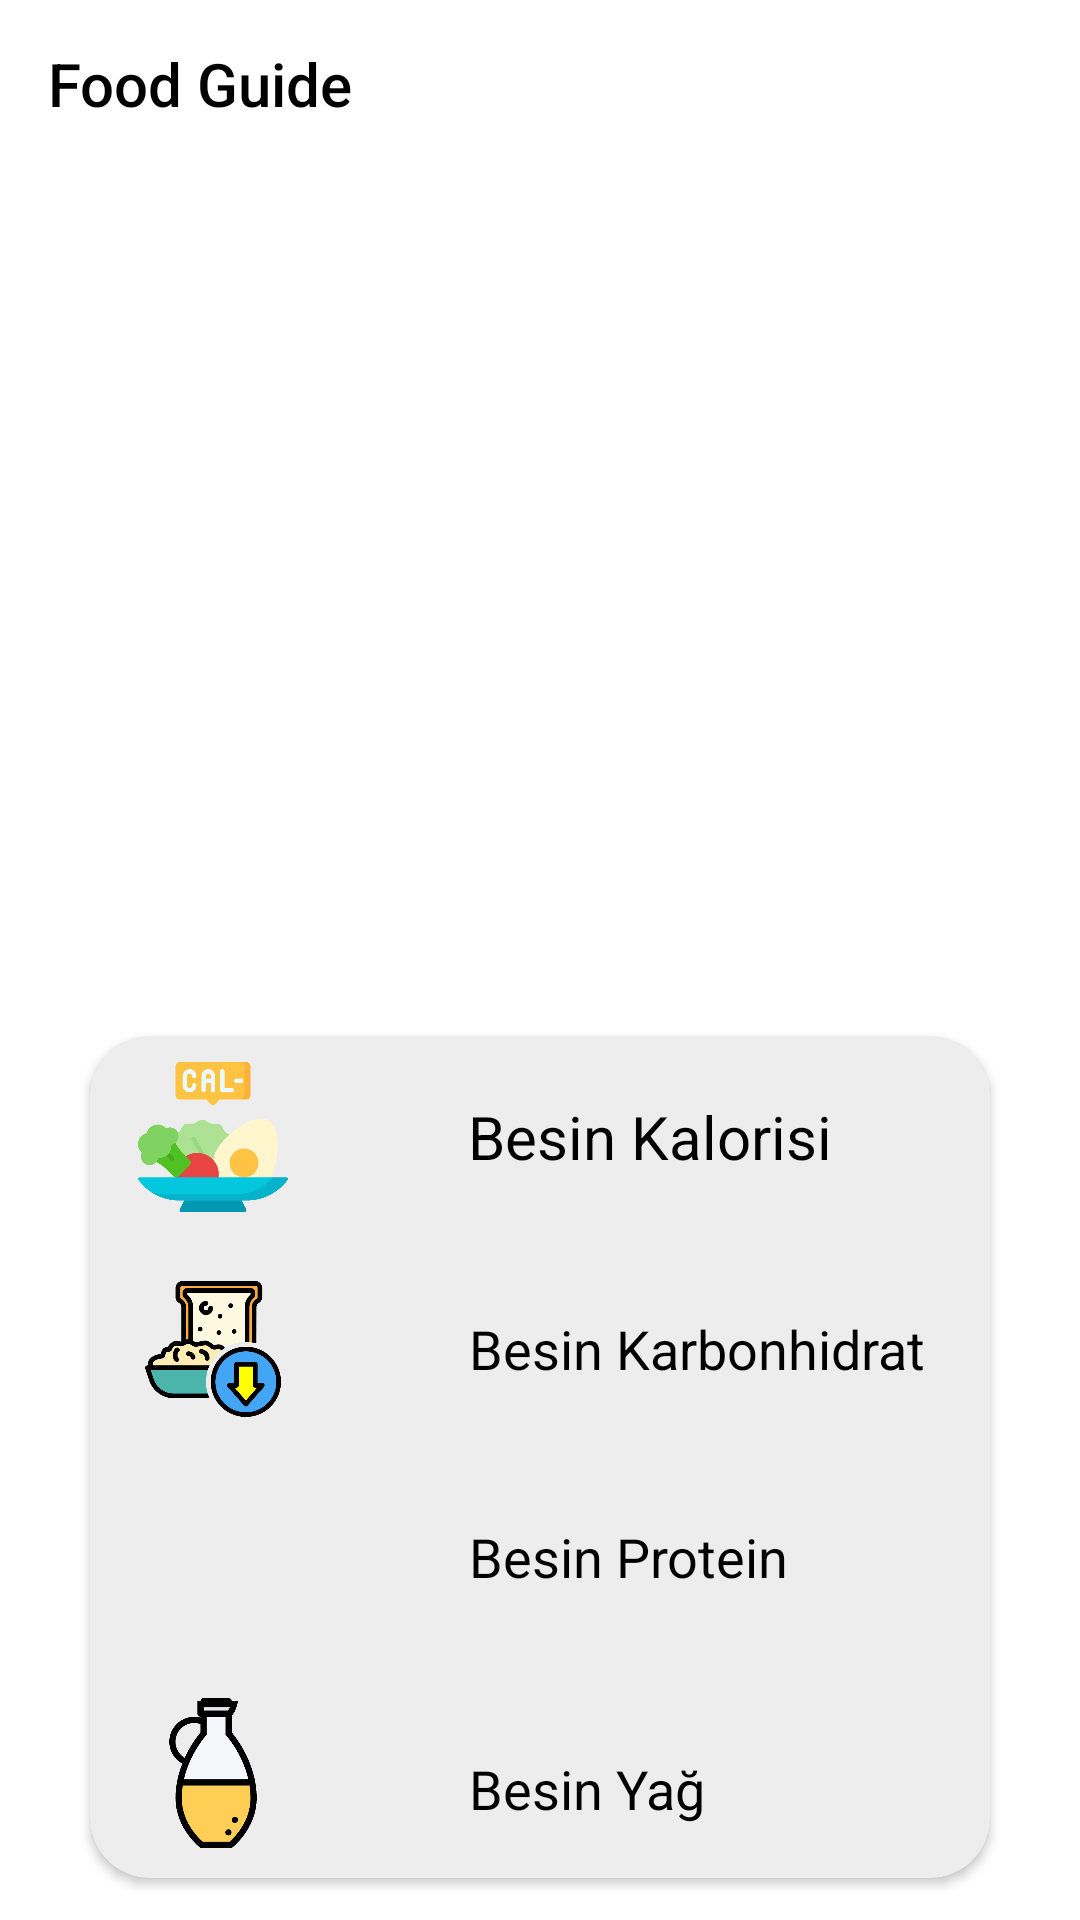

Layout XML and referenced resources for this Android screen:
<!-- AndroidManifest.xml: application theme Theme.FoodGuide -->
<!-- res/layout/fragment_food_details.xml -->
<?xml version="1.0" encoding="utf-8"?>
<androidx.constraintlayout.widget.ConstraintLayout xmlns:android="http://schemas.android.com/apk/res/android"
    xmlns:app="http://schemas.android.com/apk/res-auto"
    xmlns:tools="http://schemas.android.com/tools"
    android:layout_width="match_parent"
    android:layout_height="match_parent"
    android:background="@color/white"
    tools:context=".view.FoodDetailsFragment">

    <androidx.appcompat.widget.Toolbar
        android:id="@+id/toolbarDetails"
        android:layout_width="match_parent"
        android:layout_height="wrap_content"
        android:background="@color/white"
        android:minHeight="?attr/actionBarSize"
        android:theme="?attr/actionBarTheme"
        app:layout_constraintEnd_toEndOf="parent"
        app:layout_constraintHorizontal_bias="0.5"
        app:layout_constraintStart_toStartOf="parent"
        app:layout_constraintTop_toTopOf="parent"
        app:title="Food Guide"
        app:titleTextColor="@color/black" />

    <ImageView
        android:id="@+id/foodImage"
        android:layout_width="0dp"
        android:layout_height="200dp"
        android:layout_marginTop="45dp"
        app:layout_constraintEnd_toEndOf="parent"
        app:layout_constraintHorizontal_bias="0.5"
        app:layout_constraintStart_toStartOf="parent"
        app:layout_constraintTop_toBottomOf="@+id/toolbarDetails" />

    <TextView
        android:id="@+id/tvFoodName"
        android:layout_width="match_parent"
        android:layout_height="wrap_content"
        android:fontFamily="Bold"
        android:gravity="center"
        android:textColor="@color/black"
        android:textSize="24sp"
        app:layout_constraintBottom_toTopOf="@+id/cardView"
        app:layout_constraintEnd_toEndOf="parent"
        app:layout_constraintStart_toStartOf="parent"
        app:layout_constraintTop_toBottomOf="@+id/foodImage" />

    <androidx.cardview.widget.CardView
        android:id="@+id/cardView"
        android:layout_width="0dp"
        android:layout_height="wrap_content"
        android:layout_marginStart="30dp"
        android:layout_marginTop="60dp"
        android:layout_marginEnd="30dp"
        android:layout_marginBottom="30dp"
        android:backgroundTint="#EDEDED"
        app:cardCornerRadius="20dp"
        app:layout_constraintBottom_toBottomOf="parent"
        app:layout_constraintEnd_toEndOf="parent"
        app:layout_constraintStart_toStartOf="parent"
        app:layout_constraintTop_toBottomOf="@+id/foodImage">

        <androidx.constraintlayout.widget.ConstraintLayout
            android:layout_width="match_parent"
            android:layout_height="match_parent">

            <ImageView
                android:id="@+id/imageView"
                android:layout_width="50dp"
                android:layout_height="50dp"
                android:layout_marginStart="16dp"
                android:src="@drawable/calories"
                app:layout_constraintBottom_toBottomOf="@+id/foodCalorieText"
                app:layout_constraintStart_toStartOf="parent"
                app:layout_constraintTop_toTopOf="@+id/foodCalorieText" />

            <TextView
                android:id="@+id/foodCalorieText"
                android:layout_width="wrap_content"
                android:layout_height="wrap_content"
                android:layout_marginStart="50dp"
                android:layout_marginTop="10dp"
                android:padding="10dp"
                android:text="Besin Kalorisi"
                android:textColor="@color/black"
                android:textSize="20sp"
                app:layout_constraintStart_toEndOf="@+id/imageView"
                app:layout_constraintTop_toTopOf="parent" />

            <ImageView
                android:id="@+id/imageView2"
                android:layout_width="50dp"
                android:layout_height="50dp"
                android:layout_marginStart="16dp"
                android:src="@drawable/bread"
                app:layout_constraintBottom_toBottomOf="@+id/foodCarbohydrate"
                app:layout_constraintStart_toStartOf="parent"
                app:layout_constraintTop_toTopOf="@+id/foodCarbohydrate" />

            <TextView
                android:id="@+id/foodCarbohydrate"
                android:layout_width="wrap_content"
                android:layout_height="wrap_content"
                android:layout_marginStart="50dp"
                android:layout_marginTop="25dp"
                android:gravity="end"
                android:padding="10dp"
                android:text="Besin Karbonhidrat"
                android:textColor="@color/black"
                android:textSize="18sp"
                app:layout_constraintStart_toEndOf="@+id/imageView2"
                app:layout_constraintTop_toBottomOf="@+id/foodCalorieText" />

            <ImageView
                android:id="@+id/imageView3"
                android:layout_width="50dp"
                android:layout_height="50dp"
                android:layout_marginStart="16dp"
                android:src="@drawable/protein"
                app:layout_constraintBottom_toBottomOf="@+id/foodProtein"
                app:layout_constraintStart_toStartOf="parent"
                app:layout_constraintTop_toTopOf="@+id/foodProtein" />

            <TextView
                android:id="@+id/foodProtein"
                android:layout_width="wrap_content"
                android:layout_height="wrap_content"
                android:layout_marginStart="50dp"
                android:layout_marginTop="25dp"
                android:gravity="end"
                android:padding="10dp"
                android:text="Besin Protein"
                android:textColor="@color/black"
                android:textSize="18sp"
                app:layout_constraintStart_toEndOf="@+id/imageView3"
                app:layout_constraintTop_toBottomOf="@+id/foodCarbohydrate" />

            <ImageView
                android:id="@+id/imageView4"
                android:layout_width="50dp"
                android:layout_height="50dp"
                android:layout_marginStart="16dp"
                android:layout_marginBottom="10dp"
                android:src="@drawable/oil"
                app:layout_constraintBottom_toBottomOf="@+id/foodFat"
                app:layout_constraintStart_toStartOf="parent"
                app:layout_constraintTop_toTopOf="@+id/foodFat" />

            <TextView
                android:id="@+id/foodFat"
                android:layout_width="wrap_content"
                android:layout_height="wrap_content"
                android:layout_marginStart="50dp"
                android:layout_marginTop="25dp"
                android:gravity="end"
                android:padding="10dp"
                android:text="Besin Yağ"
                android:textColor="@color/black"
                android:textSize="18sp"
                app:layout_constraintBottom_toBottomOf="parent"
                app:layout_constraintStart_toEndOf="@+id/imageView4"
                app:layout_constraintTop_toBottomOf="@+id/foodProtein" />

        </androidx.constraintlayout.widget.ConstraintLayout>

    </androidx.cardview.widget.CardView>


</androidx.constraintlayout.widget.ConstraintLayout>
<!-- resources referenced by this layout -->
<resources>
  <!-- drawable bread: png bitmap (drawable, 30337 bytes) -->
  <!-- drawable calories: png bitmap (drawable, 22778 bytes) -->
  <!-- drawable oil: png bitmap (drawable, 14180 bytes) -->
  <style name="Theme.FoodGuide" parent="Base.Theme.FoodGuide" />
  <style name="Base.Theme.FoodGuide" parent="Theme.AppCompat.Light.NoActionBar">
          
          <item name="android:statusBarColor">@color/white</item>
          <item name="android:windowLightStatusBar">true</item>
      </style>
  <!-- not gathered from this repository: default colours our renderer supplied (Android Studio template values) -->
  <color name="black">#FF000000</color>
  <color name="white">#FFFFFFFF</color>
</resources>
